The GitHub repository Srinithi5106/MammoCAD contains a labelled image folder "data" with 2 categories: benign, malignant. Examples follow, each with its label.

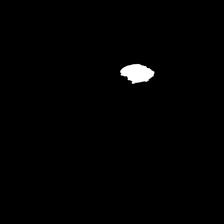
Label: benign

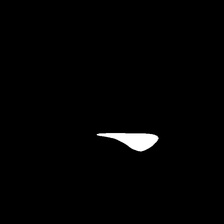
Label: malignant

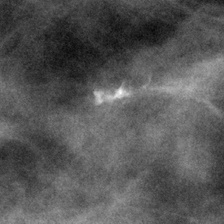
Label: benign

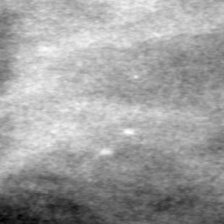
Label: malignant

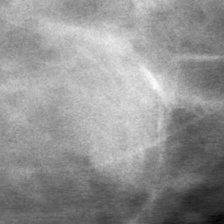
Label: benign

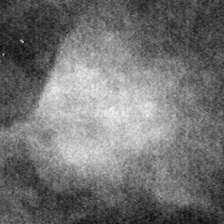
Label: benign
